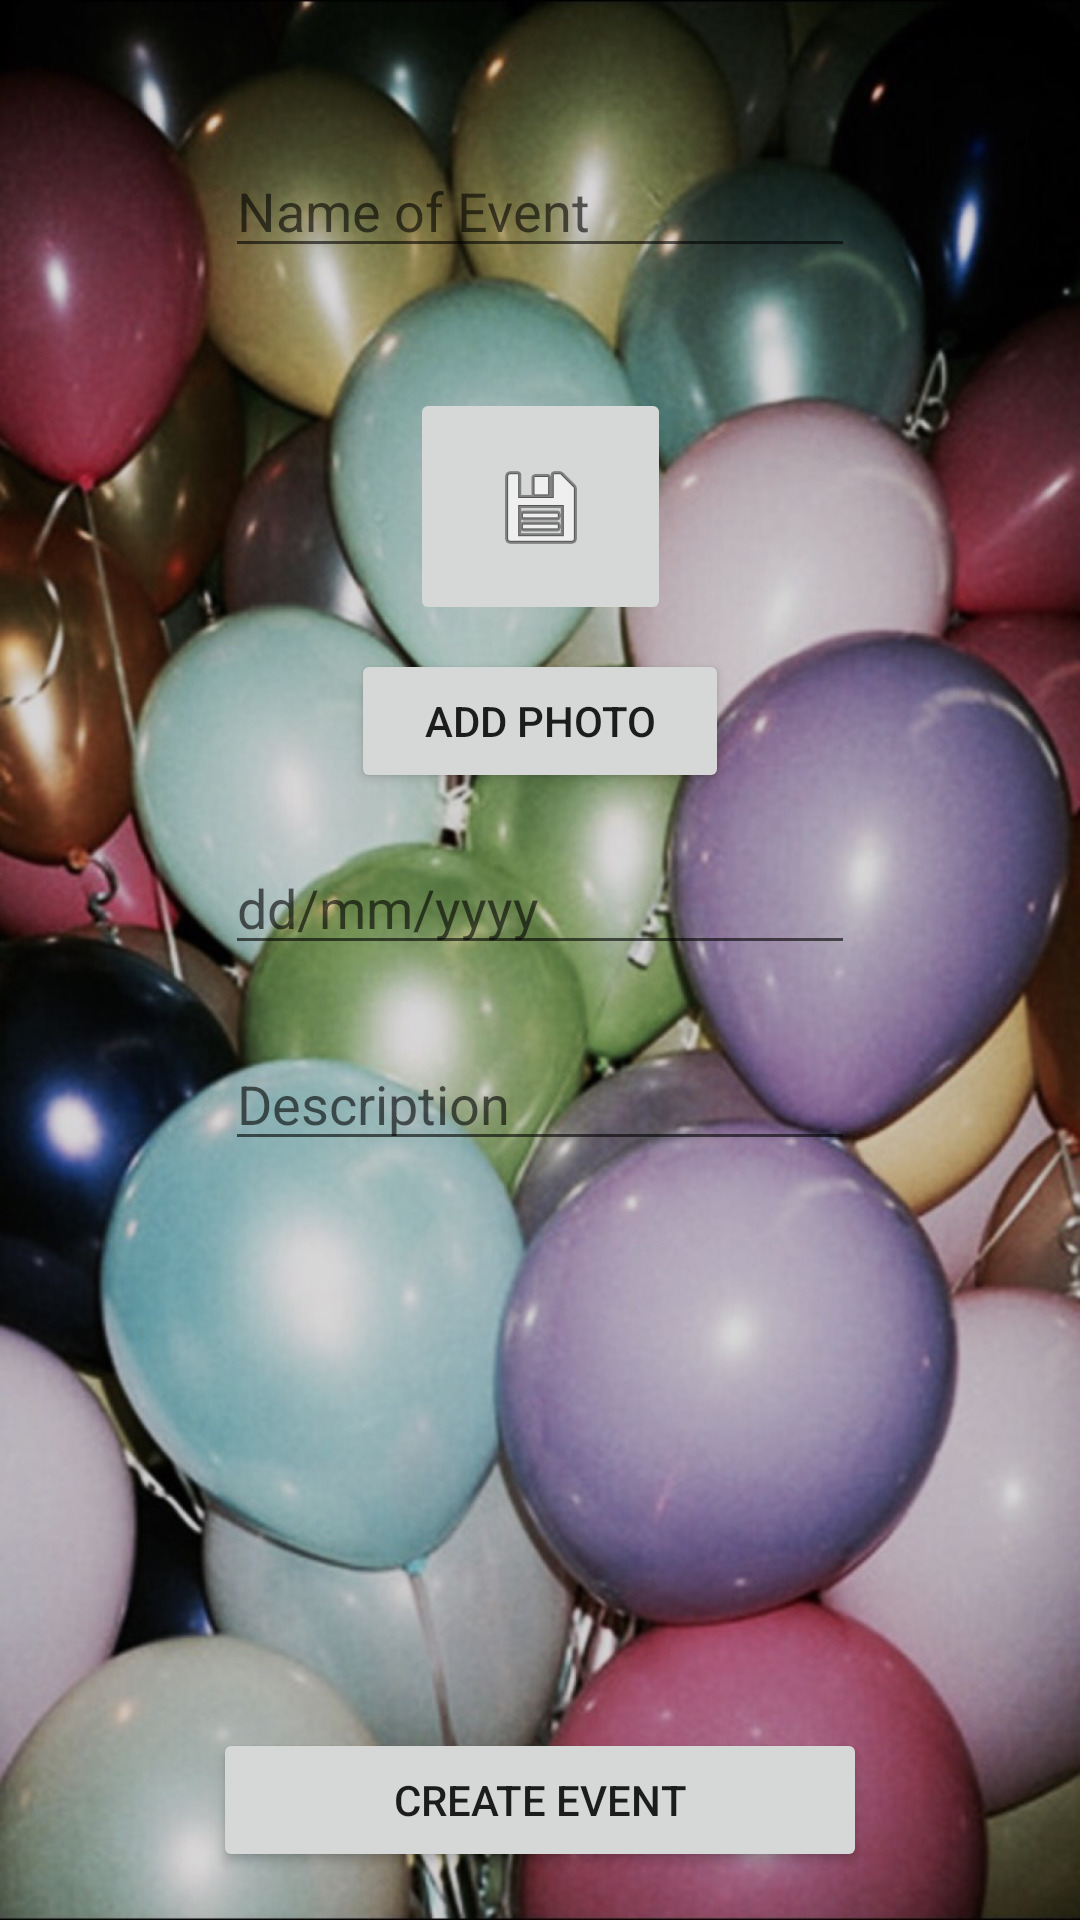

The Android layout XML behind this screen, and the referenced resources:
<!-- AndroidManifest.xml: application theme AppTheme -->
<!-- res/layout/activity_new_social.xml -->
<?xml version="1.0" encoding="utf-8"?>
<android.support.constraint.ConstraintLayout xmlns:android="http://schemas.android.com/apk/res/android"
    xmlns:app="http://schemas.android.com/apk/res-auto"
    xmlns:tools="http://schemas.android.com/tools"
    android:id="@+id/activity_new_social"
    android:layout_width="match_parent"
    android:layout_height="match_parent"
    android:background="@drawable/mdb"
    tools:context="com.uic.midtermexam.poliquitmidexam.NewSocialActivity">

    <EditText
        android:layout_width="wrap_content"
        android:layout_height="wrap_content"
        android:inputType="textPersonName"
        android:ems="10"
        android:id="@+id/editText3"
        android:layout_marginStart="16dp"
        app:layout_constraintLeft_toLeftOf="parent"
        android:layout_marginLeft="16dp"
        android:hint="Name of Event"
        android:layout_marginEnd="16dp"
        app:layout_constraintRight_toRightOf="parent"
        android:layout_marginRight="16dp"
        android:layout_marginTop="48dp"
        app:layout_constraintTop_toTopOf="parent" />

    <ImageButton
        android:layout_width="87dp"
        android:layout_height="79dp"
        app:srcCompat="@android:drawable/ic_menu_save"
        android:id="@+id/imageButton"
        android:layout_marginTop="40dp"
        app:layout_constraintTop_toBottomOf="@+id/editText3"
        android:layout_marginStart="16dp"
        app:layout_constraintLeft_toLeftOf="parent"
        android:layout_marginLeft="16dp"
        android:layout_marginEnd="16dp"
        app:layout_constraintRight_toRightOf="parent"
        android:layout_marginRight="16dp" />

    <Button
        android:text="Create Event"
        android:layout_width="218dp"
        android:layout_height="wrap_content"
        android:id="@+id/button7"
        android:layout_marginStart="16dp"
        app:layout_constraintLeft_toLeftOf="parent"
        android:layout_marginLeft="16dp"
        android:layout_marginEnd="16dp"
        app:layout_constraintRight_toRightOf="parent"
        android:layout_marginRight="16dp"
        app:layout_constraintBottom_toBottomOf="parent"
        android:layout_marginBottom="16dp" />

    <Button
        android:text="Add Photo"
        android:layout_width="126dp"
        android:layout_height="wrap_content"
        android:id="@+id/button8"
        android:layout_marginStart="16dp"
        app:layout_constraintLeft_toLeftOf="parent"
        android:layout_marginLeft="16dp"
        android:layout_marginEnd="16dp"
        app:layout_constraintRight_toRightOf="parent"
        android:layout_marginRight="16dp"
        android:layout_marginTop="8dp"
        app:layout_constraintTop_toBottomOf="@+id/imageButton" />

    <EditText
        android:layout_width="wrap_content"
        android:layout_height="wrap_content"
        android:inputType="date"
        android:ems="10"
        android:id="@+id/editText4"
        android:layout_marginStart="16dp"
        app:layout_constraintLeft_toLeftOf="parent"
        android:layout_marginLeft="16dp"
        android:layout_marginEnd="16dp"
        app:layout_constraintRight_toRightOf="parent"
        android:layout_marginRight="16dp"
        android:hint="dd/mm/yyyy"
        android:layout_marginTop="16dp"
        app:layout_constraintTop_toBottomOf="@+id/button8" />

    <EditText
        android:layout_width="wrap_content"
        android:layout_height="wrap_content"
        android:inputType="textMultiLine"
        android:ems="10"
        android:id="@+id/editText7"
        android:layout_marginStart="16dp"
        app:layout_constraintLeft_toLeftOf="parent"
        android:layout_marginLeft="16dp"
        android:layout_marginTop="24dp"
        app:layout_constraintTop_toBottomOf="@+id/editText4"
        android:hint="Description"
        android:layout_marginEnd="16dp"
        app:layout_constraintRight_toRightOf="parent"
        android:layout_marginRight="16dp" />

    <ProgressBar
        style="?android:attr/progressBarStyleSmall"
        android:layout_width="61dp"
        android:layout_height="41dp"
        android:visibility="invisible"
        android:id="@+id/progressBar2"
        android:layout_marginStart="16dp"
        app:layout_constraintLeft_toLeftOf="parent"
        android:layout_marginLeft="16dp"
        android:layout_marginEnd="16dp"
        app:layout_constraintRight_toRightOf="parent"
        android:layout_marginRight="16dp"
        android:layout_marginTop="8dp"
        app:layout_constraintTop_toBottomOf="@+id/button8" />

</android.support.constraint.ConstraintLayout>
<!-- resources referenced by this layout -->
<resources>
  <!-- drawable mdb: jpg bitmap (drawable-v24, 299093 bytes) -->
  <style name="AppTheme" parent="Theme.AppCompat.Light.NoActionBar">
          
          <item name="colorPrimary">@color/colorPrimary</item>
          <item name="colorPrimaryDark">@color/colorPrimaryDark</item>
          <item name="colorAccent">@color/colorAccent</item>
      </style>
  <!-- not gathered from this repository: default colours our renderer supplied (Android Studio template values) -->
  <color name="colorPrimary">#FF6200EE</color>
  <color name="colorPrimaryDark">#FF3700B3</color>
  <color name="colorAccent">#FF03DAC5</color>
</resources>
